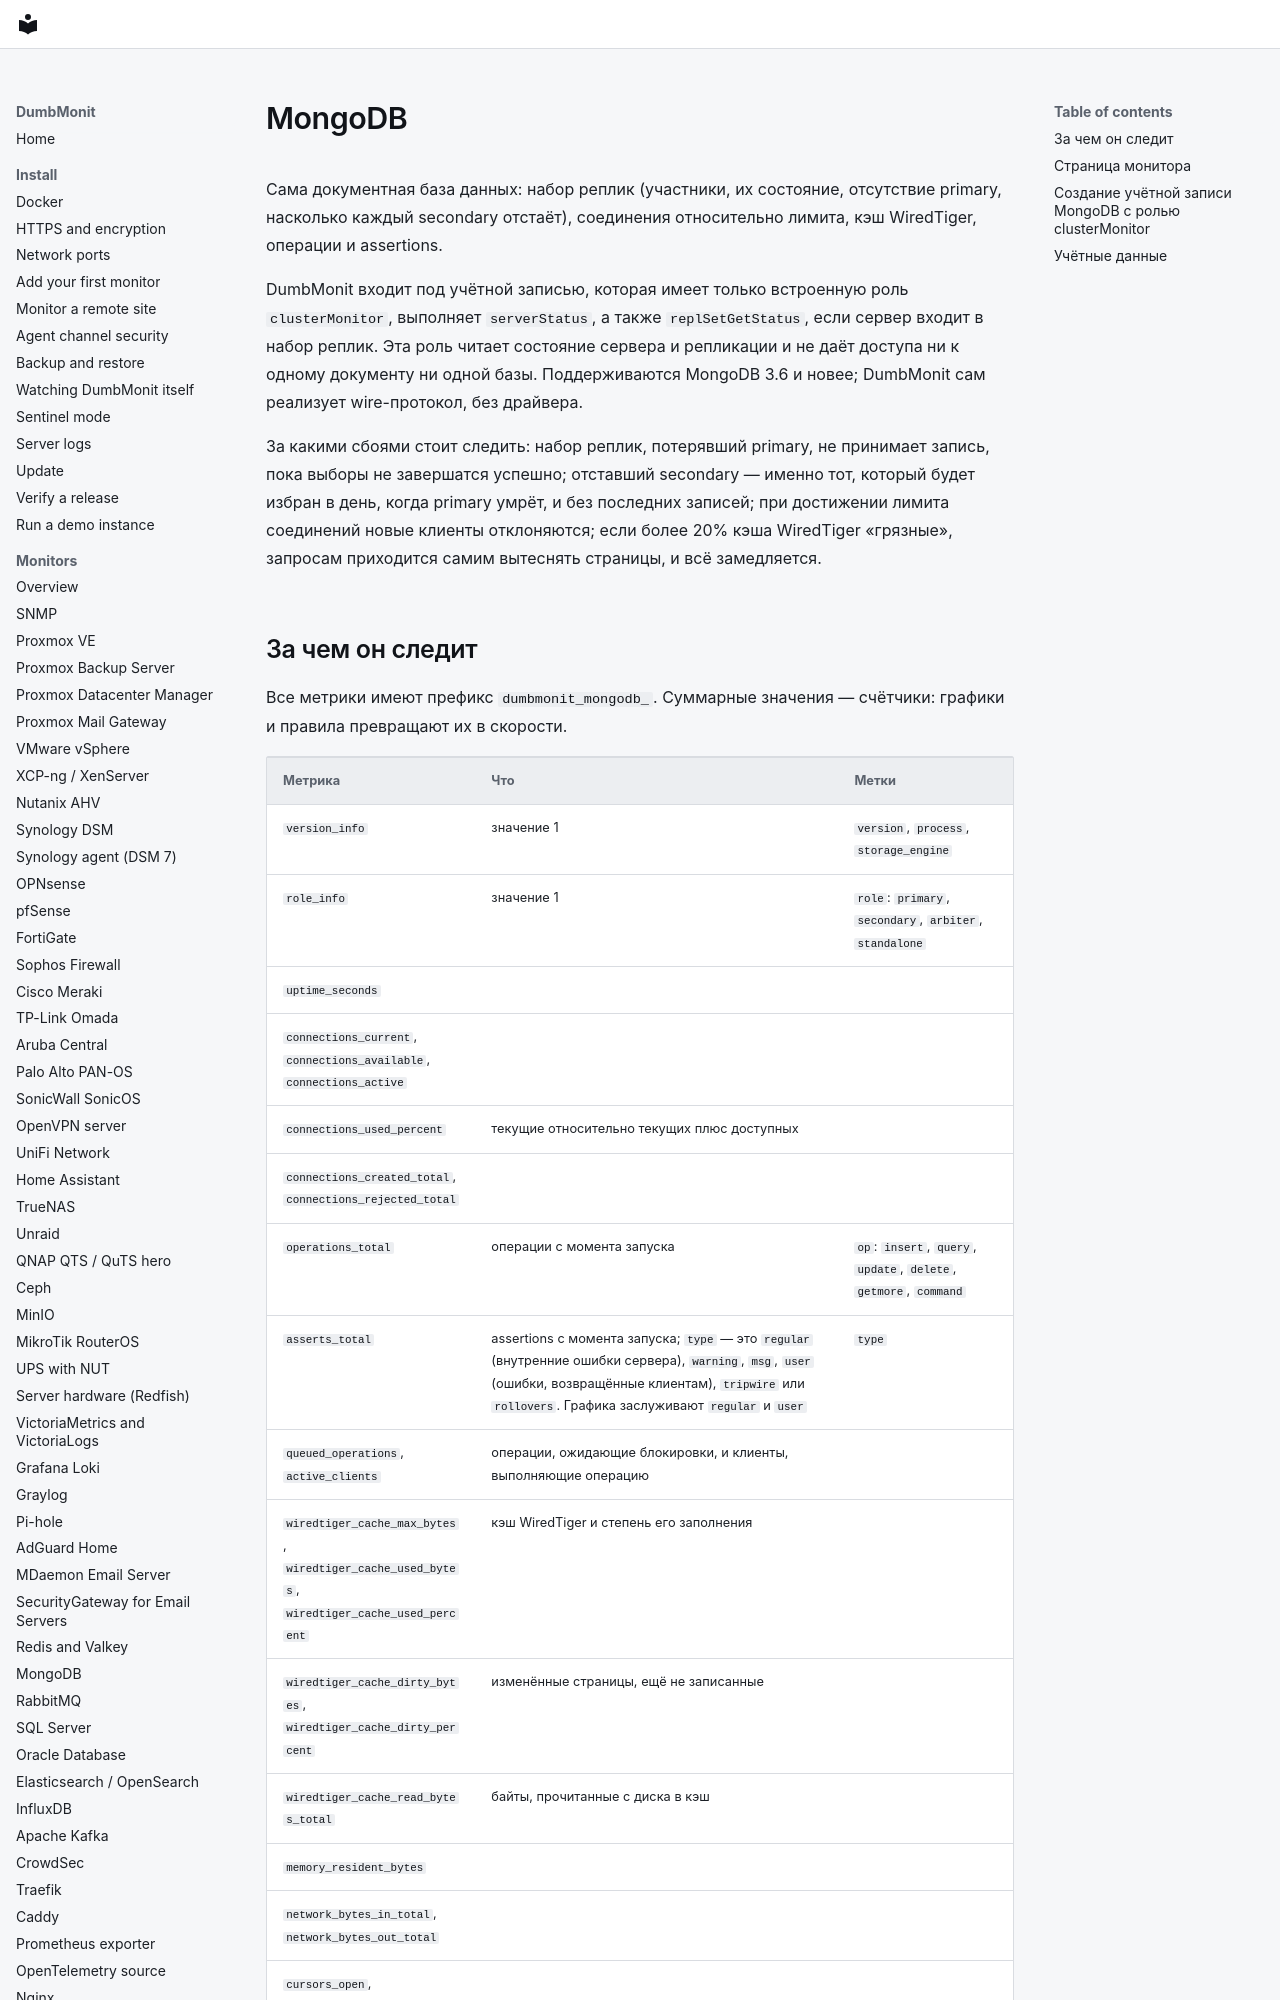

repository: laupernoe/dumbmonit · page: devices/mongodb.ru/index.html · generator: mkdocs

# MongoDB

Сама документная база данных: набор реплик (участники, их состояние, отсутствие
primary, насколько каждый secondary отстаёт), соединения относительно лимита,
кэш WiredTiger, операции и assertions.

DumbMonit входит под учётной записью, которая имеет только встроенную роль
`clusterMonitor`, выполняет `serverStatus`, а также `replSetGetStatus`, если
сервер входит в набор реплик. Эта роль читает состояние сервера и репликации и
не даёт доступа ни к одному документу ни одной базы. Поддерживаются MongoDB 3.6
и новее; DumbMonit сам реализует wire-протокол, без драйвера.

За какими сбоями стоит следить: набор реплик, потерявший primary, не принимает
запись, пока выборы не завершатся успешно; отставший secondary — именно тот,
который будет избран в день, когда primary умрёт, и без последних записей; при
достижении лимита соединений новые клиенты отклоняются; если более 20% кэша
WiredTiger «грязные», запросам приходится самим вытеснять страницы, и всё
замедляется.
